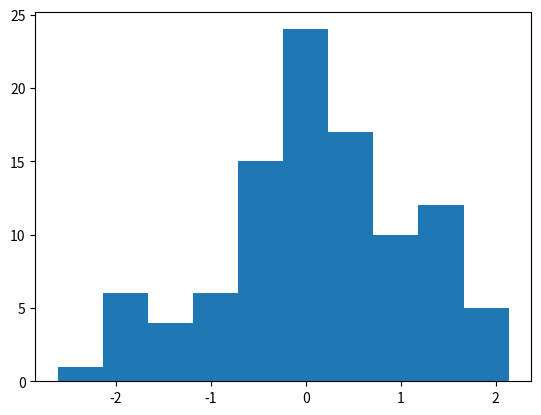

The matplotlib source for this figure:
import numpy as np

x = np.array([1,2,3])
print(x)
print(type(x))
print(x.shape)

x = np.arange(0,10,2)
print(x)
print(type(x))
print(x.shape)

x = np.linspace(0,10,6)
print(x)
print(type(x))
print(x.shape)

x = np.array([[1,2,3], [4,5,6]])
print(x)
print(type(x))
print(x.shape)

x = np.array([[[1,2,3], [4,5,6]], [[7,8,9], [10,11,12]]])
print(x)
print(type(x))
print(x.shape)

x = np.ones([2, 2, 3])
print(x)
print(type(x))
print(x.shape)

x = np.zeros([2, 2, 3])
print(x)
print(type(x))
print(x.shape)

x = np.zeros([2, 2, 3])
print(x)
x.reshape(3,2,2)

np.random.normal(0, 1, [2,3,4])

import matplotlib.pyplot as plt

x = np.random.normal(0, 1, 100)
print(x)
plt.hist(x, bins=10)